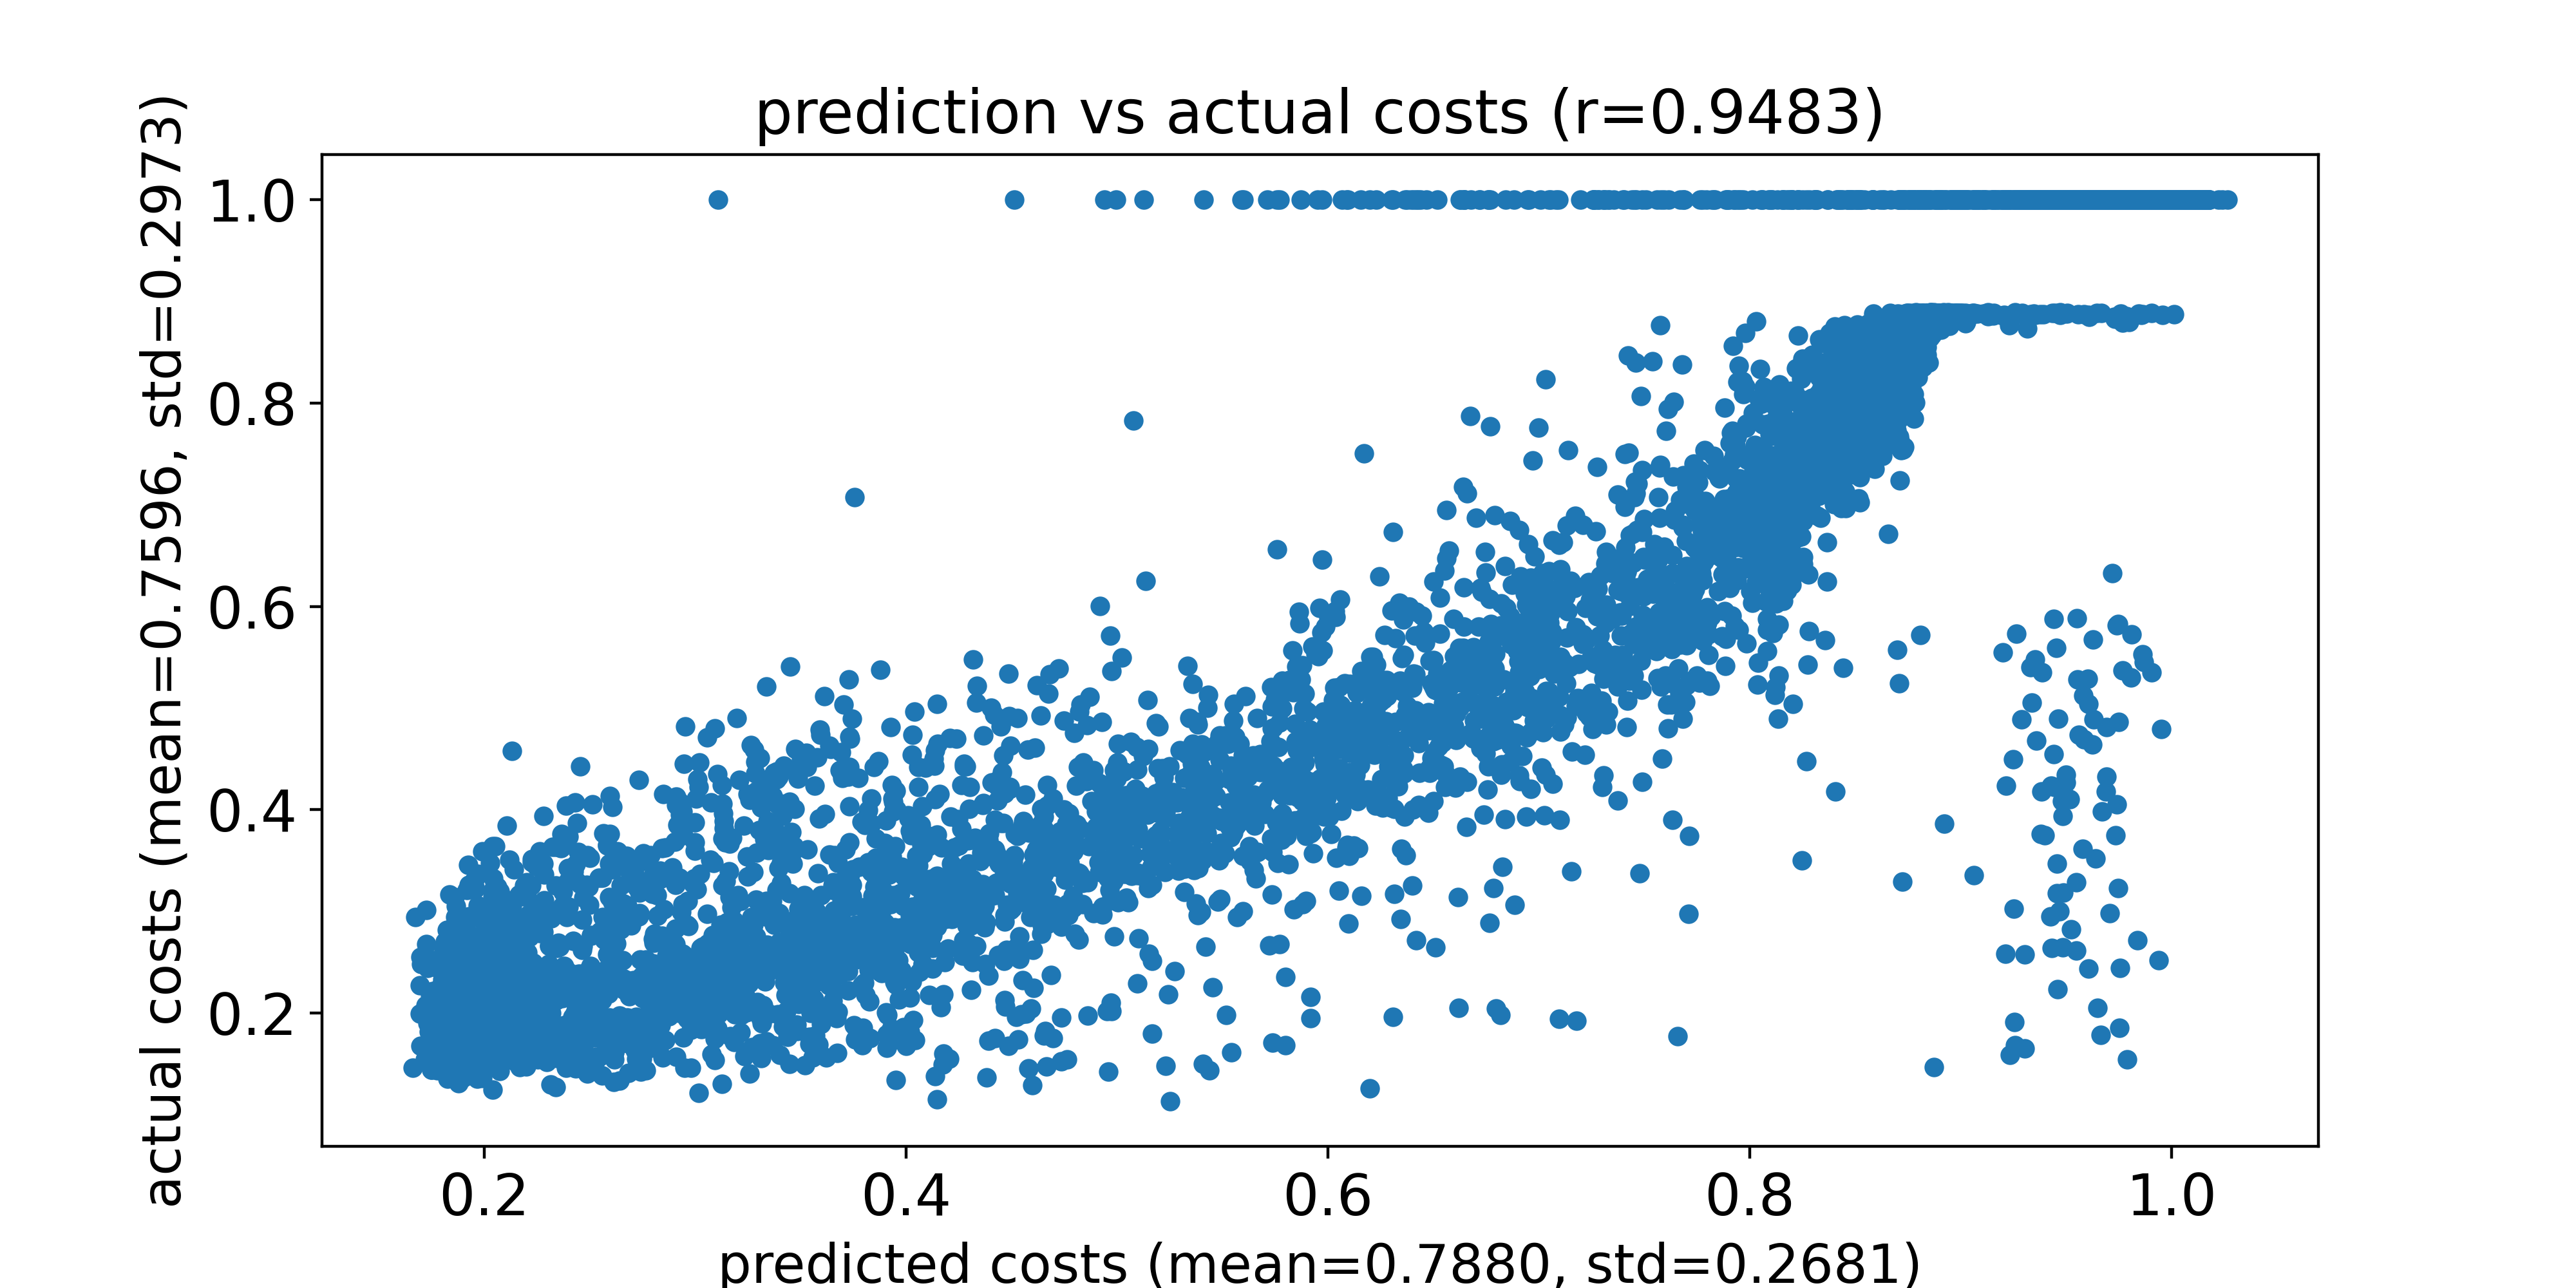

The data file committed next to this chart (first rows):
predicted costs, actual costs
0.2162, 0.1757
0.2165, 0.163
0.2099, 0.1885
0.2218, 0.2219
0.1926, 0.1489
0.1796, 0.2157
0.2116, 0.2407
0.2104, 0.2052
0.2106, 0.2335
0.2018, 0.1743
0.2044, 0.2065
0.1992, 0.1772
0.1939, 0.167
0.1972, 0.1613
0.204, 0.2144
0.188, 0.1309
0.2153, 0.1955
0.1933, 0.1792
0.1996, 0.2196
0.1698, 0.168
0.1935, 0.1643
0.1922, 0.2062
0.1977, 0.19
0.1835, 0.3169
0.2378, 0.1879
0.2412, 0.1782
0.2065, 0.2011
0.1741, 0.1954
0.2066, 0.2037
0.2179, 0.1758
0.2013, 0.1929
0.1814, 0.2705
0.1923, 0.144
0.1935, 0.1502
0.2115, 0.1649
0.1894, 0.1617
0.1971, 0.1461
0.1944, 0.2151
0.1906, 0.1866
0.2007, 0.1728
0.1841, 0.2031
0.2088, 0.1925
0.2393, 0.2413
0.2032, 0.1839
0.1904, 0.1757
0.1807, 0.2617
0.2189, 0.1724
0.1733, 0.2002
0.1916, 0.265
0.1983, 0.1907
0.1855, 0.1589
0.2439, 0.2147
0.1788, 0.2095
0.1909, 0.1797
0.2037, 0.1688
0.1911, 0.2232
0.1749, 0.1442
0.2628, 0.1789
0.1825, 0.1649
0.2304, 0.1769
... 9,940 more rows
